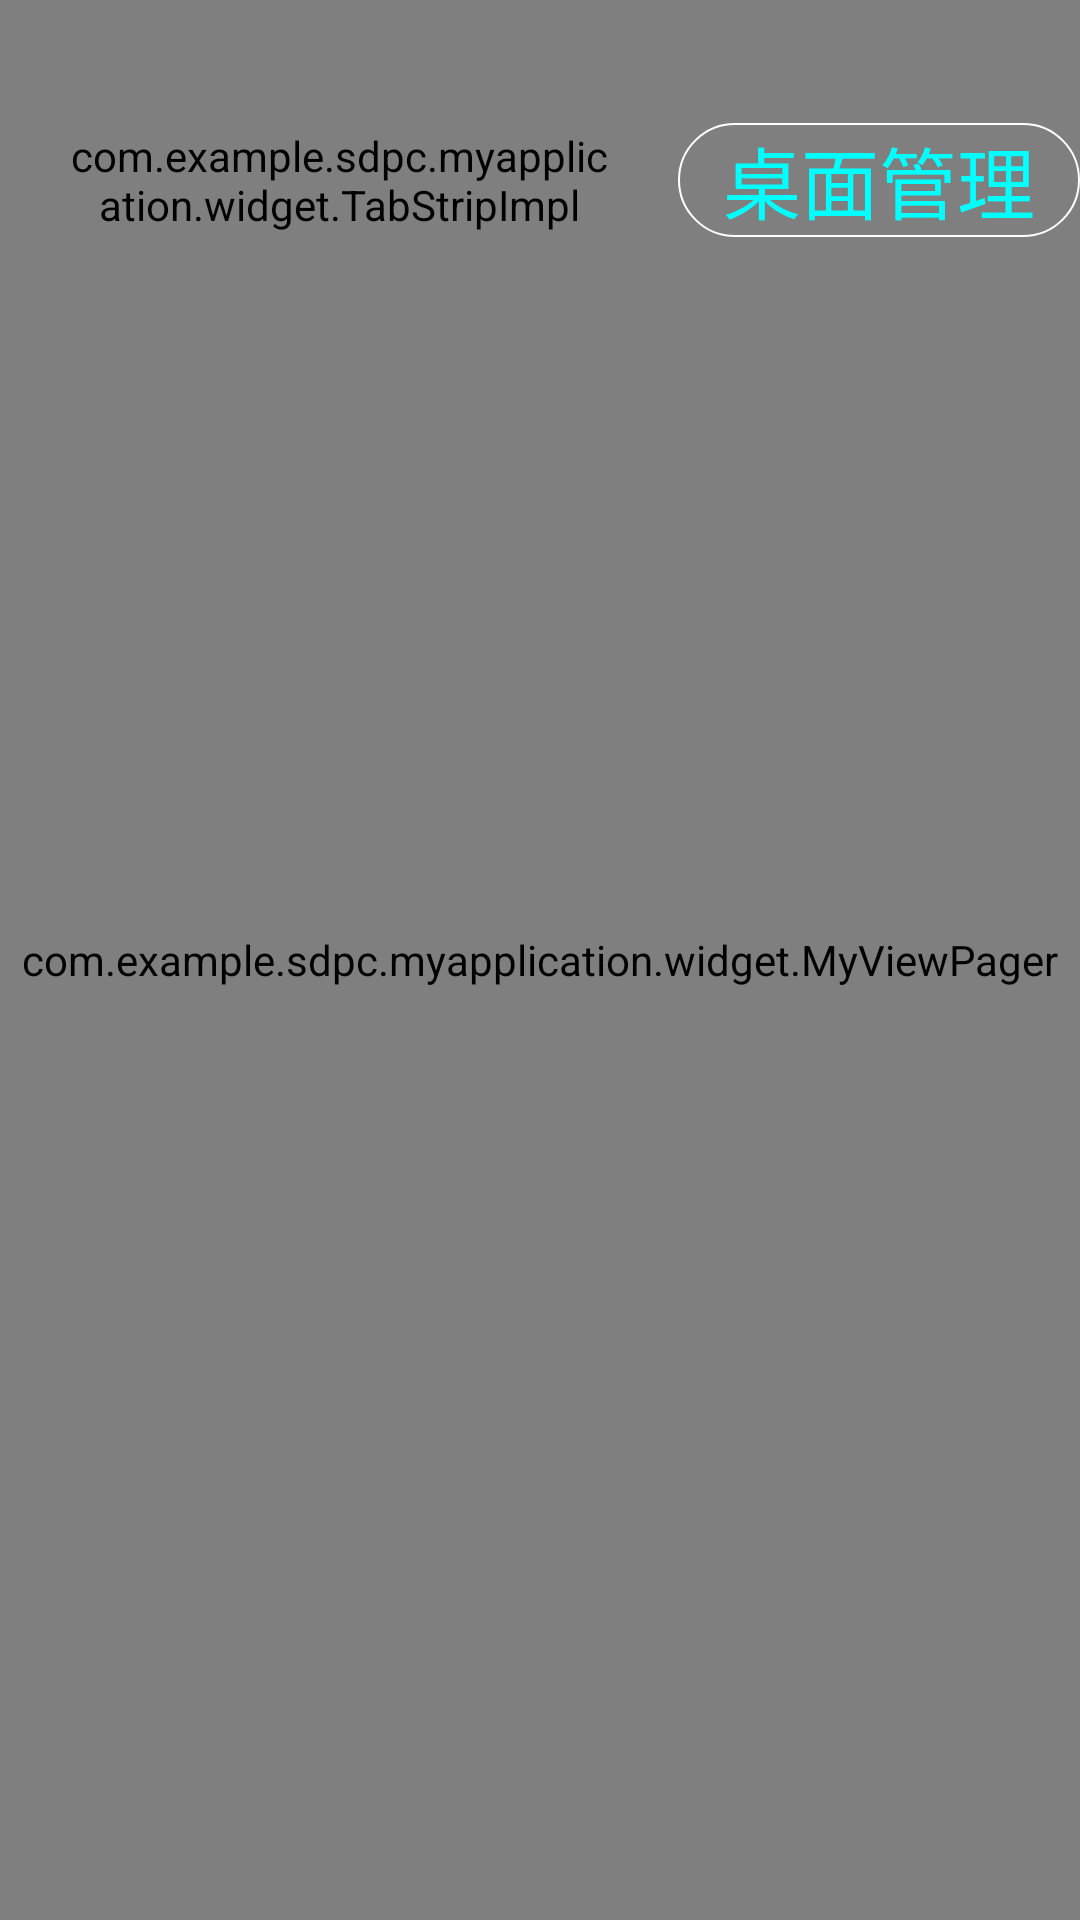

Produce the Android XML layout that renders to this screen, including the resource entries it uses.
<!-- AndroidManifest.xml: application theme AppTheme -->
<!-- res/layout/activity_tab_pager.xml -->
<?xml version="1.0" encoding="utf-8"?>
<FrameLayout xmlns:android="http://schemas.android.com/apk/res/android"
    xmlns:tab="http://schemas.android.com/apk/res-auto"
    android:layout_width="match_parent"
    android:layout_height="match_parent"
    android:background="@color/colorPrimary"
    android:orientation="vertical">

    <com.example.sdpc.myapplication.widget.MyViewPager
        android:id="@+id/pager"
        android:layout_width="match_parent"
        android:layout_height="match_parent"
        />
    <TextView
        android:id="@+id/tv_heap"
        android:layout_gravity="bottom"
        android:layout_width="wrap_content"
        android:layout_height="wrap_content"
        android:textSize="20sp"/>
    <RelativeLayout
        android:layout_marginTop="40dp"
        android:layout_width="wrap_content"
        android:layout_height="wrap_content">
        <Button
            android:id="@+id/manager_bt"
            android:layout_width="wrap_content"
            android:layout_height="wrap_content"
            android:layout_alignParentRight="true"
            android:layout_centerVertical="true"
            android:background="@drawable/focus_selector"
            android:paddingLeft="15dip"
            android:paddingRight="15dip"
            android:text="桌面管理"
            android:gravity="center"
            android:textColor="#00ffff"
            android:textSize="26sp" />


        <com.example.sdpc.myapplication.widget.TabStripImpl
            android:id="@+id/tab_strip"
            android:layout_width="match_parent"
            android:layout_centerVertical="true"
            android:textSize="39px"
            android:layout_marginLeft="20dp"
            android:layout_marginRight="20dp"
            android:textColor="@drawable/title_tv_text_selector"
            android:layout_toLeftOf="@id/manager_bt"
            android:layout_height="40dp" />
    </RelativeLayout>

</FrameLayout>
<!-- resources referenced by this layout -->
<resources>
  <color name="colorPrimary">#3F51B5</color>
  <!-- drawable focus_selector (drawable) -->
  <?xml version="1.0" encoding="utf-8"?>
  <selector xmlns:android="http://schemas.android.com/apk/res/android">
      <item android:drawable="@drawable/insetdraw" android:state_focused="true" />
      <item android:drawable="@drawable/bt_set_main_unfocus"  />
  </selector>
  <!-- drawable title_tv_text_selector (drawable) -->
  <selector xmlns:android="http://schemas.android.com/apk/res/android">
  
      <item android:state_focused="false" android:state_selected="true" android:color="@color/ic_theme_tab_text_select"/>
      <item android:state_pressed="true" android:color="@color/ic_theme_white"/>
      <item android:state_enabled="true" android:state_selected="true" android:color="@color/ic_theme_white"/>
      <item android:state_focused="true" android:color="@color/ic_theme_white"/>
      <item android:color="@color/ic_theme_white_forty"/>
  
  </selector>
  <style name="AppTheme" parent="android:Theme.Black.NoTitleBar.Fullscreen">
          
          
          
          
      </style>
  <!-- drawable insetdraw (drawable) -->
  <?xml version="1.0" encoding="utf-8"?>
  <inset xmlns:android="http://schemas.android.com/apk/res/android"
      android:drawable="@drawable/rect">
  
  </inset>
  <!-- drawable bt_set_main_unfocus (drawable) -->
  <?xml version="1.0" encoding="utf-8"?>
  <shape xmlns:android="http://schemas.android.com/apk/res/android"
      android:shape="rectangle"
      >
      <corners android:radius="19dp"/>
      <stroke android:color="#ffffff"
          android:width="2px"/>
      <size android:height="38dp"/>
  
  </shape>
  <!-- drawable rect (drawable) -->
  <?xml version="1.0" encoding="utf-8"?>
  <shape xmlns:android="http://schemas.android.com/apk/res/android"
      android:shape="rectangle"
      >
      <stroke android:width="6px" android:color="@color/colorAccent" />
   </shape>
  <color name="colorAccent">#FF4081</color>
</resources>
